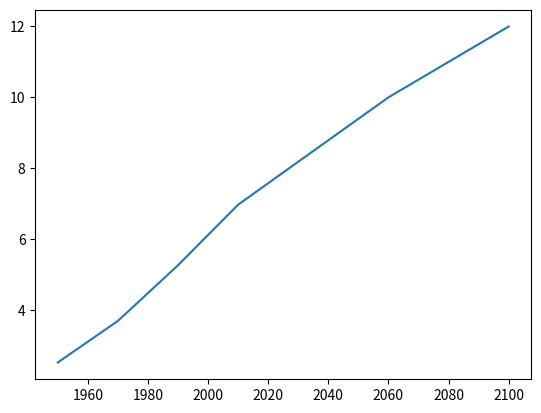

This chart was generated by the following Python code: (Note: this script raises an exception after producing the figure.)
import pandas as pd
import numpy as np
import seaborn as sns
import matplotlib.pyplot as plt

year = [1950, 1970, 1990, 2010, 2060, 2100]  
pop = [2.519, 3.692, 5.263, 6.972, 10, 12 ] 

# Print the last item from year and pop
print(year[-1], pop[-1])

# Import matplotlib.pyplot as plt
import matplotlib.pyplot as plt

# Make a line plot: year on the x-axis, pop on the y-axis
plt.plot(year, pop)

# Display the plot with plt.show()
plt.show()

# Print the last item of gdp_cap and life_exp
print(gdp_cap[-1], life_exp[-1])

# Make a line plot, gdp_cap on the x-axis, life_exp on the y-axis
plt.plot(gdp_cap, life_exp)

# Display the plot
plt.show()

# Change the line plot below to a scatter plot
plt.scatter(gdp_cap, life_exp)

# Put the x-axis on a logarithmic scale
plt.xscale('log')

# Show plot
plt.show()

# Import package
import matplotlib.pyplot as plt

# Build Scatter plot
plt.scatter(pop, life_exp)

# Show plot
plt.show()

# Create histogram of life_exp data
plt.hist(x = life_exp)

# Display histogram
plt.show()

# Build histogram with 5 bins
plt.hist(x=life_exp, bins=5)

# Show and clean up plot
plt.show()
plt.clf()

# Build histogram with 20 bins
plt.hist(x=life_exp, bins=20)

# Show and clean up again
plt.show()
plt.clf()

# Histogram of life_exp, 15 bins
plt.hist(x=life_exp, bins=15)

# Show and clear plot
plt.show()
plt.clf()

# Histogram of life_exp1950, 15 bins
plt.hist(x=life_exp1950, bins=15)

# Show and clear plot again
plt.show()
plt.clf()

# Basic scatter plot, log scale
plt.scatter(gdp_cap, life_exp)
plt.xscale('log') 

# Strings
xlab = 'GDP per Capita [in USD]'
ylab = 'Life Expectancy [in years]'
title = 'World Development in 2007'

# Add axis labels
plt.xlabel(xlab)
plt.ylabel(ylab)

# Add title
plt.title(title)

# After customizing, display the plot
plt.show()

###############################################

# Scatter plot
plt.scatter(gdp_cap, life_exp)

# Previous customizations
plt.xscale('log') 
plt.xlabel('GDP per Capita [in USD]')
plt.ylabel('Life Expectancy [in years]')
plt.title('World Development in 2007')

# Definition of tick_val and tick_lab
tick_val = [1000, 10000, 100000]
tick_lab = ['1k', '10k', '100k']

# Adapt the ticks on the x-axis
plt.xticks(tick_val, tick_lab)

# After customizing, display the plot
plt.show()

###############################################

# Import numpy as np
import numpy as np

# Store pop as a numpy array: np_pop
np_pop = np.array(pop)

# Double np_pop
np_pop = np_pop * 2

# Update: set s argument to np_pop
plt.scatter(gdp_cap, life_exp, s = np_pop)

# Previous customizations
plt.xscale('log') 
plt.xlabel('GDP per Capita [in USD]')
plt.ylabel('Life Expectancy [in years]')
plt.title('World Development in 2007')
plt.xticks([1000, 10000, 100000],['1k', '10k', '100k'])

# Display the plot
plt.show()

###############################################

col = {
    'Asia':'red',
    'Europe':'green',
    'Africa':'blue',
    'Americas':'yellow',
    'Oceania':'black'
}

# Specify c and alpha inside plt.scatter()
plt.scatter(x = gdp_cap, y = life_exp, s = np.array(pop) * 2, c=col, alpha=0.8)

# Previous customizations
plt.xscale('log') 
plt.xlabel('GDP per Capita [in USD]')
plt.ylabel('Life Expectancy [in years]')
plt.title('World Development in 2007')
plt.xticks([1000,10000,100000], ['1k','10k','100k'])

# Show the plot
plt.show()

###############################################

# Scatter plot
plt.scatter(x = gdp_cap, y = life_exp, s = np.array(pop) * 2, c = col, alpha = 0.8)

# Previous customizations
plt.xscale('log') 
plt.xlabel('GDP per Capita [in USD]')
plt.ylabel('Life Expectancy [in years]')
plt.title('World Development in 2007')
plt.xticks([1000,10000,100000], ['1k','10k','100k'])

# Additional customizations
plt.text(1550, 71, 'India')
plt.text(5700, 80, 'China')

# Add grid() call
plt.grid(True)

# Show the plot
plt.show()

# Definition of countries and capital
countries = ['spain', 'france', 'germany', 'norway']
capitals = ['madrid', 'paris', 'berlin', 'oslo']

# Get index of 'germany': ind_ger
ind_ger = countries.index('germany')

# Use ind_ger to print out capital of Germany
print(capitals[ind_ger])

###############################################

# Definition of countries and capital
countries = ['spain', 'france', 'germany', 'norway']
capitals = ['madrid', 'paris', 'berlin', 'oslo']

# From string in countries and capitals, create dictionary europe
europe = {
    'spain':'madrid',
    'france':'paris',
    'germany':'berlin',
    'norway':'oslo',}

# Print europe
print(europe)

###############################################

# Definition of dictionary
europe = {'spain':'madrid', 'france':'paris', 'germany':'berlin', 'norway':'oslo' }

# Print out the keys in europe
print(europe.keys())

# Print out value that belongs to key 'norway'
print(europe['norway'])

# Definition of dictionary
europe = {'spain':'madrid', 'france':'paris', 'germany':'berlin', 'norway':'oslo' }

# Add italy to europe
europe['italy'] = 'rome'

# Print out italy in europe
print('italy' in europe)

# Add poland to europe
europe['poland'] = 'warsaw'

# Print europe
print(europe)

###############################################

# Definition of dictionary
europe = {'spain':'madrid', 'france':'paris', 'germany':'bonn',
          'norway':'oslo', 'italy':'rome', 'poland':'warsaw',
          'australia':'vienna' }

# Update capital of germany
europe['germany'] = 'berlin'

# Remove australia
del(europe['australia'])

# Print europe
print(europe)

###############################################

# Dictionary of dictionaries
europe = { 'spain': { 'capital':'madrid', 'population':46.77 },
           'france': { 'capital':'paris', 'population':66.03 },
           'germany': { 'capital':'berlin', 'population':80.62 },
           'norway': { 'capital':'oslo', 'population':5.084 } }


# Print out the capital of France
europe['france']['capital']

# Create sub-dictionary data
data = {
    'capital':'rome',
    'population':59.83
}

# Add data to europe under key 'italy'
europe['italy']=data

# Print europe
print(europe)




###############################################



###############################################






###############################################



###############################################






###############################################



###############################################






###############################################



###############################################






###############################################



###############################################






###############################################



###############################################






###############################################



###############################################






###############################################



###############################################






###############################################



###############################################






###############################################



###############################################


